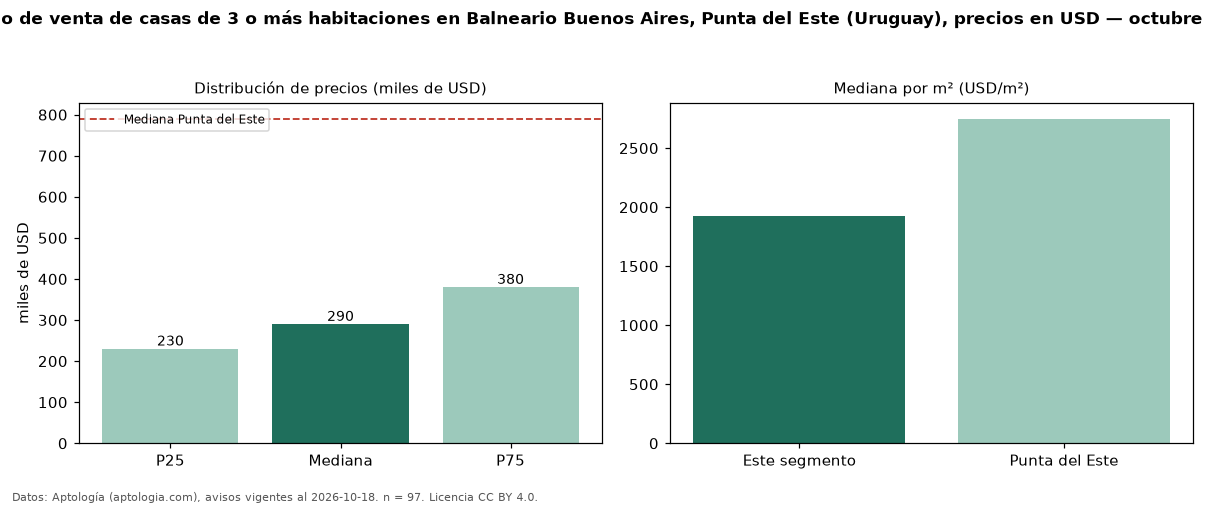

Data behind this chart, as committed beside it:
seccion, metrica, valor, moneda, n
precio, p25, 230000, USD, 97
precio, mediana, 290000, USD, 97
precio, p75, 379998, USD, 97
precio, minimo, 79900, USD, 97
precio, maximo, 1900000, USD, 97
m2, mediana_precio_m2, 1923, USD, 85
m2, area_mediana_m2, 150.0, m2, 85
banos, mediana_banos, 2.0, , 
parqueadero, pct_con_parqueadero, 100.0, %, 32
habitaciones, 3+, 290000, USD, 97
ciudad, mediana_ciudad_referencia, 790000, USD, 
ciudad, mediana_m2_ciudad, 2749, USD, 
fuente, fecha_datos, 2026-10-18, , 
fuente, atribucion, https://www.aptologia.com/uy/venta/punta…, , 
fuente, licencia, CC BY 4.0, , 
